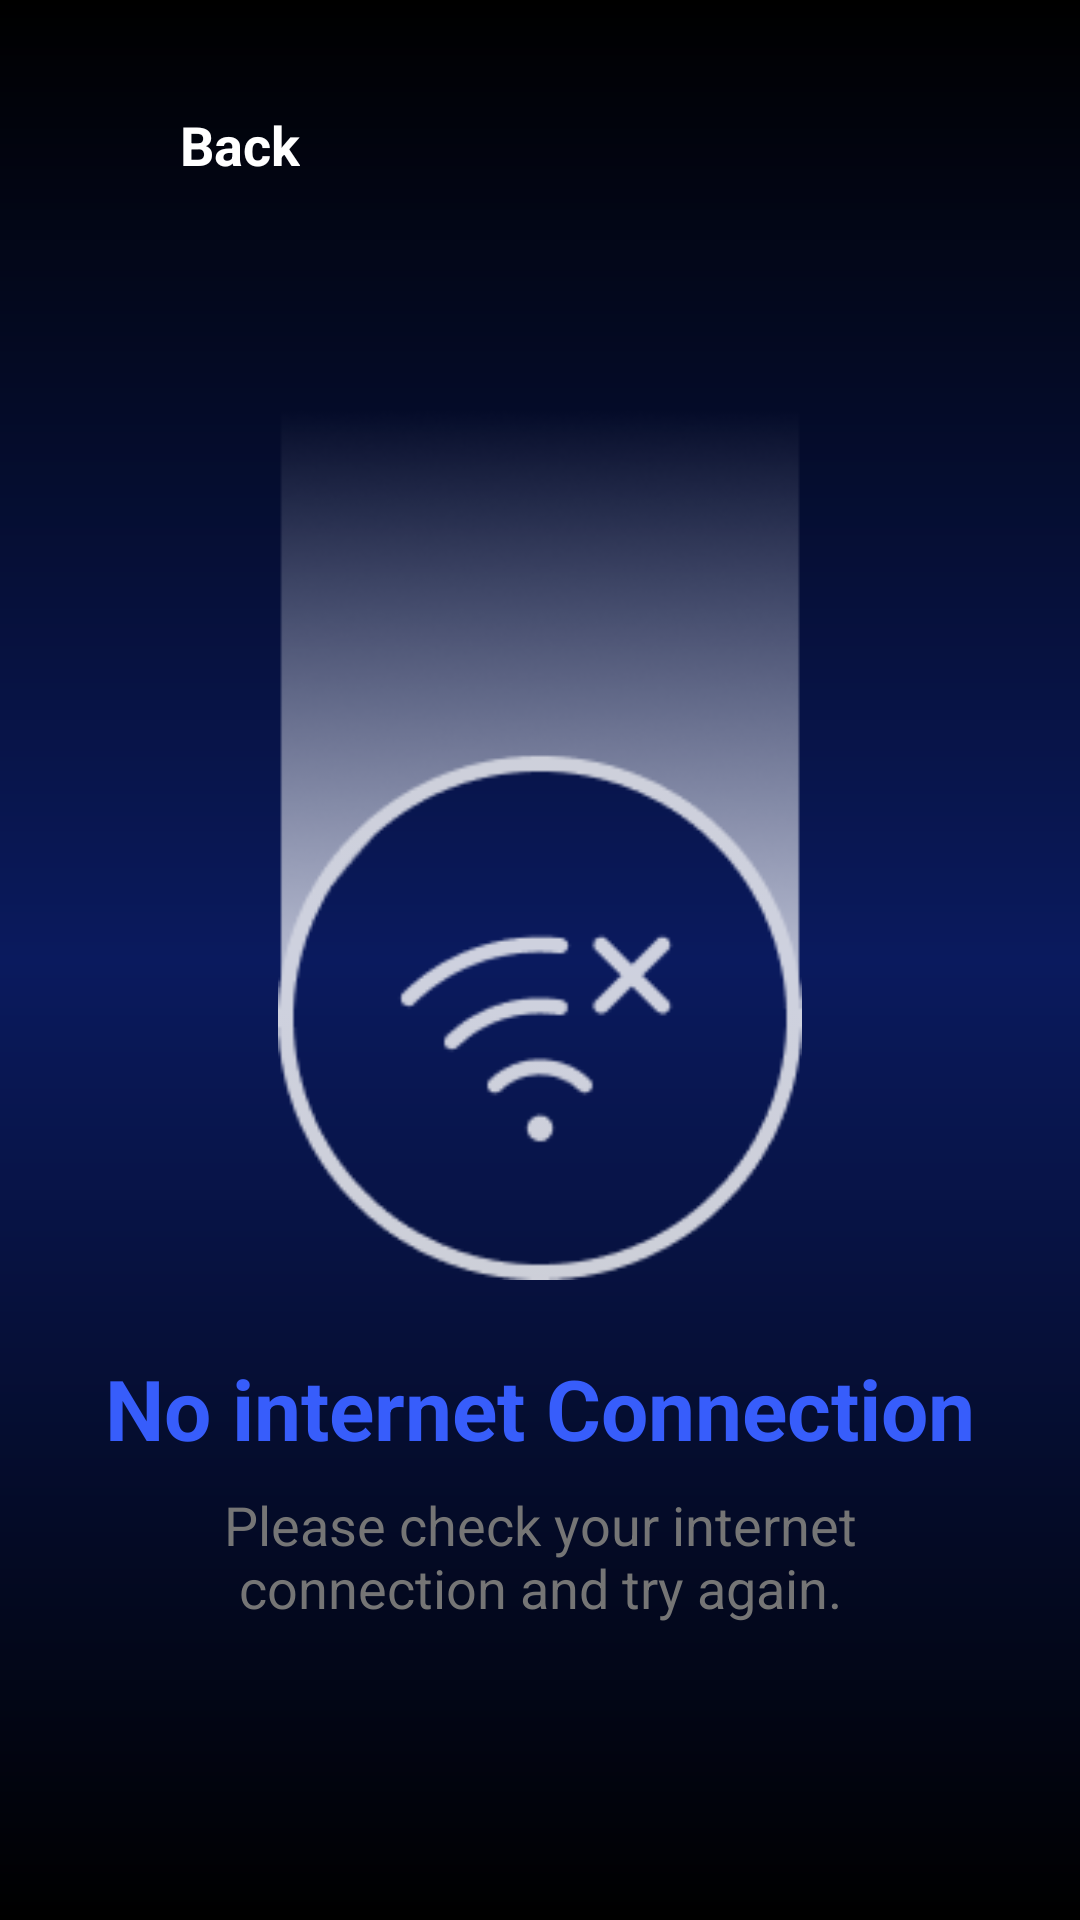

This screen was rendered from an Android layout file. Write that file and the resources it references.
<!-- AndroidManifest.xml: application theme Theme.Teamflow -->
<!-- res/layout/activity_no_internet_connection.xml -->
<?xml version="1.0" encoding="utf-8"?>
<LinearLayout
    xmlns:android="http://schemas.android.com/apk/res/android"
    xmlns:app="http://schemas.android.com/apk/res-auto"
    android:id="@+id/main"
    android:layout_width="match_parent"
    android:layout_height="match_parent"
    android:background="@drawable/dark_blue_gradient"
    android:orientation="vertical"
    android:padding="24dp">

    
    <LinearLayout
        android:layout_width="match_parent"
        android:layout_height="wrap_content"
        android:gravity="center_vertical"
        android:orientation="horizontal"
        android:paddingVertical="12dp">

        <ImageView
            android:id="@+id/btnBack"
            android:layout_width="24dp"
            android:layout_height="24dp"
            android:src="@drawable/back_arrow_head"
            android:tint="@color/white" />

        <TextView
            android:layout_width="wrap_content"
            android:layout_height="wrap_content"
            android:layout_marginStart="12dp"
            android:text="Back"

            android:textSize="18sp"
            android:textStyle="bold"
            android:textColor="@color/white" />
    </LinearLayout>

    
    <LinearLayout
        android:layout_width="match_parent"
        android:layout_height="match_parent"
        android:orientation="vertical"
        android:gravity="center"
        android:layout_marginTop="40dp"
        android:layout_marginBottom="60dp">

        <ImageView
            android:id="@+id/imgNoInternet"
            android:layout_width="300dp"
            android:layout_height="300dp"
            android:src="@drawable/no_internet_connection"
            android:contentDescription="No Internet Connection"
            android:alpha="0.8" />

        <TextView
            android:id="@+id/Desc"
            android:layout_width="wrap_content"
            android:layout_height="wrap_content"
            android:layout_marginTop="24dp"
            android:text="No internet Connection"
            android:textColor="@color/bluebg"
            android:textStyle="bold"
            android:textSize="28sp" />

        <TextView
            android:id="@+id/txtNoInternet"
            android:layout_width="280dp"
            android:layout_height="wrap_content"
            android:layout_marginTop="8dp"
            android:text="Please check your internet connection and try again."
            android:gravity="center"
            android:textColor="#757575"
            android:textSize="18sp" />

    </LinearLayout>
</LinearLayout>
<!-- resources referenced by this layout -->
<resources>
  <color name="bluebg">#375DFB</color>
  <color name="white">#FFFFFFFF</color>
  <!-- drawable dark_blue_gradient (drawable) -->
  <?xml version="1.0" encoding="utf-8"?>
  <shape xmlns:android="http://schemas.android.com/apk/res/android"
      android:shape="rectangle">
  <gradient xmlns:android="http://schemas.android.com/apk/res/android"
      android:type="linear"
      android:angle="270"
      android:startColor="#000000"
      android:centerColor="#0A1A5E"
      android:endColor="#000000"
      android:centerY="0.5"
      android:gradientRadius="300dp"
      android:dither="true" />
  </shape>
  <!-- drawable no_internet_connection: png bitmap (drawable, 12727 bytes) -->
  <style name="Theme.Teamflow" parent="Base.Theme.Teamflow" />
  <style name="Base.Theme.Teamflow" parent="Theme.Material3.DayNight.NoActionBar">
          
         <item name="colorPrimary">#2F6CE5</item>
      </style>
</resources>
